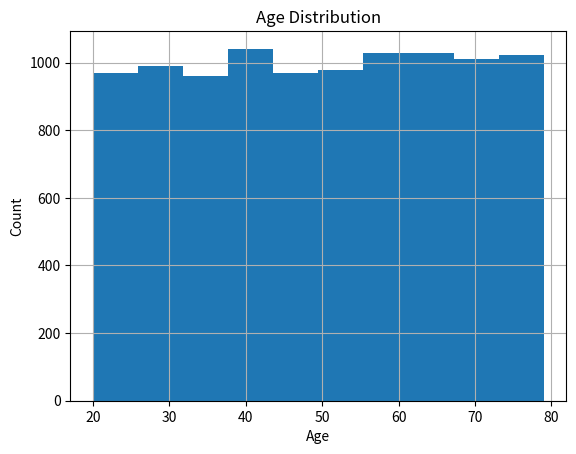
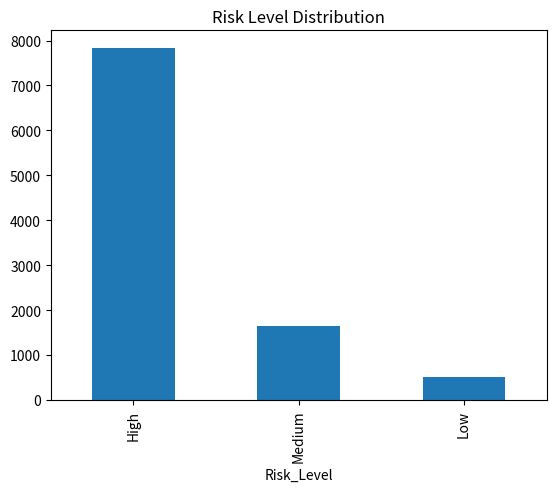
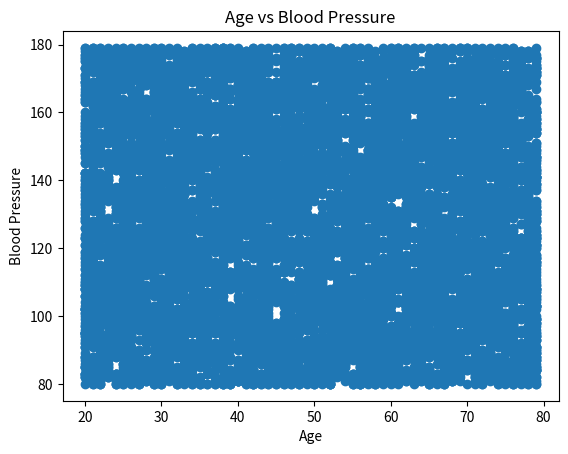
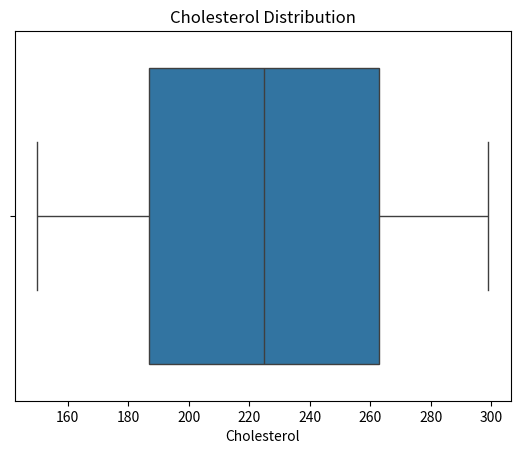
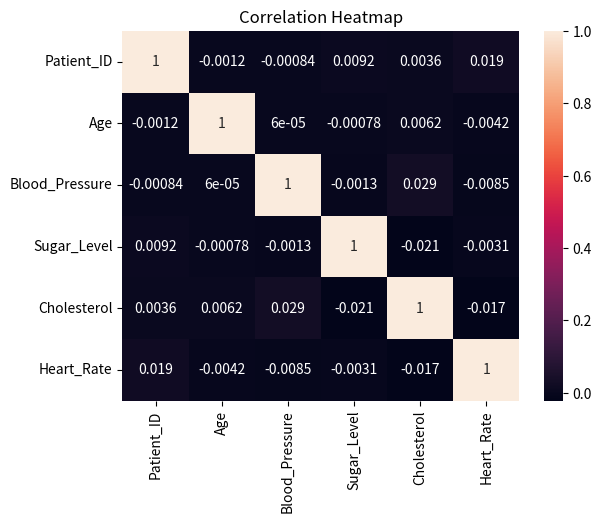

These figures' Python source, in order:
# -*- coding: utf-8 -*-
"""Health care-pations-analysis

Automatically generated by Colab.

Original file is located at
    https://colab.research.google.com/drive/1VuhWP0dVUcgPtPpvGWz53kLnG69w3YbU
"""

import numpy as np
import pandas as pd
import matplotlib.pyplot as plt
import seaborn as sns

data={
"Patient_ID":np.random.randint(1,10000,10000),
"Age":np.random.randint(20,80,10000),
"Gender":np.random.choice(["Male","Female"],10000),
"Blood_Pressure":np.random.randint(80,180,10000),
"Sugar_Level":np.random.randint(70,200,10000),
"Cholesterol":np.random.randint(150,300,10000),
"Heart_Rate":np.random.randint(60,120,10000)
}

df=pd.DataFrame(data)

df.drop_duplicates(inplace=True)
df.fillna(df.mean(numeric_only=True),inplace=True)

def classify_risk(row):
    if(row["Blood_Pressure"]>140 or row["Sugar_Level"]>180 or row["Cholesterol"]>240 or row["Heart_Rate"]>100):return"High"
    elif(row["Blood_Pressure"]>120 or row["Sugar_Level"]>140 or row["Cholesterol"]>200):return"Medium"
    else:return"Low"

df["Risk_Level"]=df.apply(classify_risk,axis=1)

print(df.describe())
high_risk=df[df["Risk_Level"]=="High"]
print(len(high_risk))
print(df.groupby("Gender")["Blood_Pressure"].mean())
print(df.groupby("Risk_Level").size())

df["Age"].hist()
plt.title("Age Distribution")
plt.xlabel("Age")
plt.ylabel("Count")
plt.show()

df["Risk_Level"].value_counts().plot(kind="bar")
plt.title("Risk Level Distribution")
plt.show()

plt.scatter(df["Age"],df["Blood_Pressure"])
plt.xlabel("Age")
plt.ylabel("Blood Pressure")
plt.title("Age vs Blood Pressure")
plt.show()

sns.boxplot(x=df["Cholesterol"])
plt.title("Cholesterol Distribution")
plt.show()

corr=df.corr(numeric_only=True)
sns.heatmap(corr,annot=True)
plt.title("Correlation Heatmap")
plt.show()
